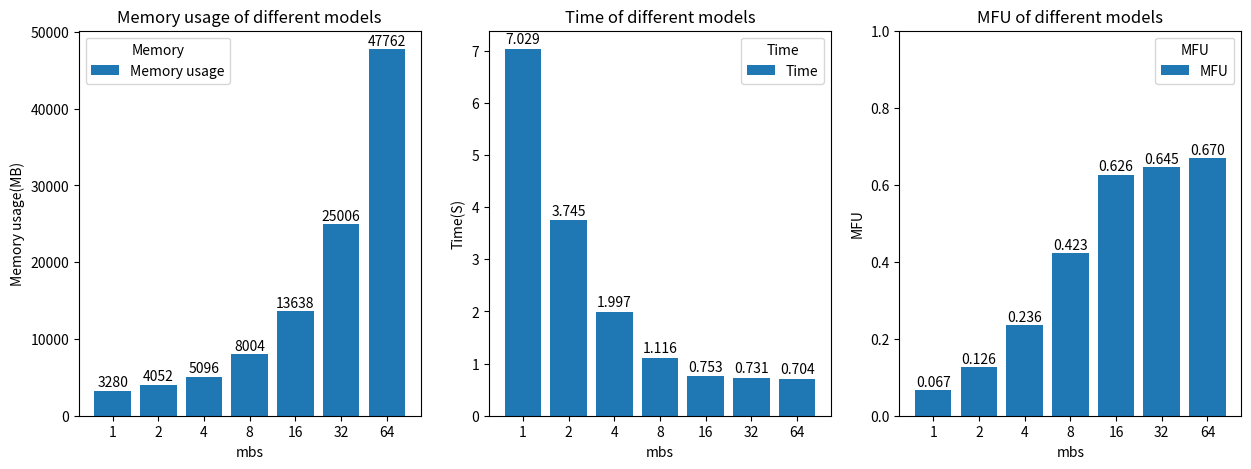

The script that saved this image:
#!/usr/bin/env python3
import matplotlib.pyplot as plt

'''
单机单卡测试（模式）	内存占用(MB)	单词迭代时间(S)	利用率MFU
64mbs+64gbs	47762	0.704	0.669969124397463
32mbs+64gbs	25006	0.731	0.6452233427849712
16mbs+64gbs	13638	0.753	0.6263721959838167
8mbs+64gbs	8004	1.116	0.42263285266649986
4mbs+64gbs	5096	1.997	0.23618340689825432
2mbs+64gbs	4052	3.745	0.12594346156897565
1mbs+64gbs	3280	7.029	0.06710175893808705
'''
y_mem = [3280, 4052, 5096, 8004, 13638, 25006, 47762]
y_time = [7.029, 3.745, 1.997, 1.116, 0.753, 0.731, 0.704]
y_MFU = [0.06710175893808705, 0.12594346156897565, 0.23618340689825432, 0.42263285266649986, 0.6263721959838167, 0.6452233427849712, 0.669969124397463]
x_lable = ['1', '2', '4', '8', '16', '32', '64']

# 创建一个1*3的子图
fig, axs = plt.subplots(1, 3, figsize=(15, 5))
# 第一个子图
axs[0].bar(x_lable, y_mem, label='Memory usage')
axs[0].set_title('Memory usage of different models')
axs[0].set_xlabel('mbs')
axs[0].set_ylabel('Memory usage(MB)')
axs[0].legend(title="Memory", loc='upper left')
# 第二个子图
axs[1].bar(x_lable, y_time, label='Time')
axs[1].set_title('Time of different models')
axs[1].set_xlabel('mbs')
axs[1].set_ylabel('Time(S)')
axs[1].legend(title="Time", loc='upper right')
# 第三个子图
axs[2].bar(x_lable, y_MFU, label="MFU")
axs[2].set_title('MFU of different models')
axs[2].set_xlabel('mbs')
axs[2].set_ylabel('MFU')
axs[2].set_ylim(0,1)
axs[2].legend(title='MFU', loc='upper right')
# 显示每个数据的具体值
for i, v in enumerate(y_mem):
    axs[0].text(i, v + 500, str(v), ha='center')
for i, v in enumerate(y_time):
    axs[1].text(i, v + 0.1, str(v), ha='center')
for i, v in enumerate(y_MFU):
    # 将i 格式转变为4位小数
    v = format(v, '.3f')
    axs[2].text(i, float(v) + 0.01, str(v), ha='center')

plt.show()
